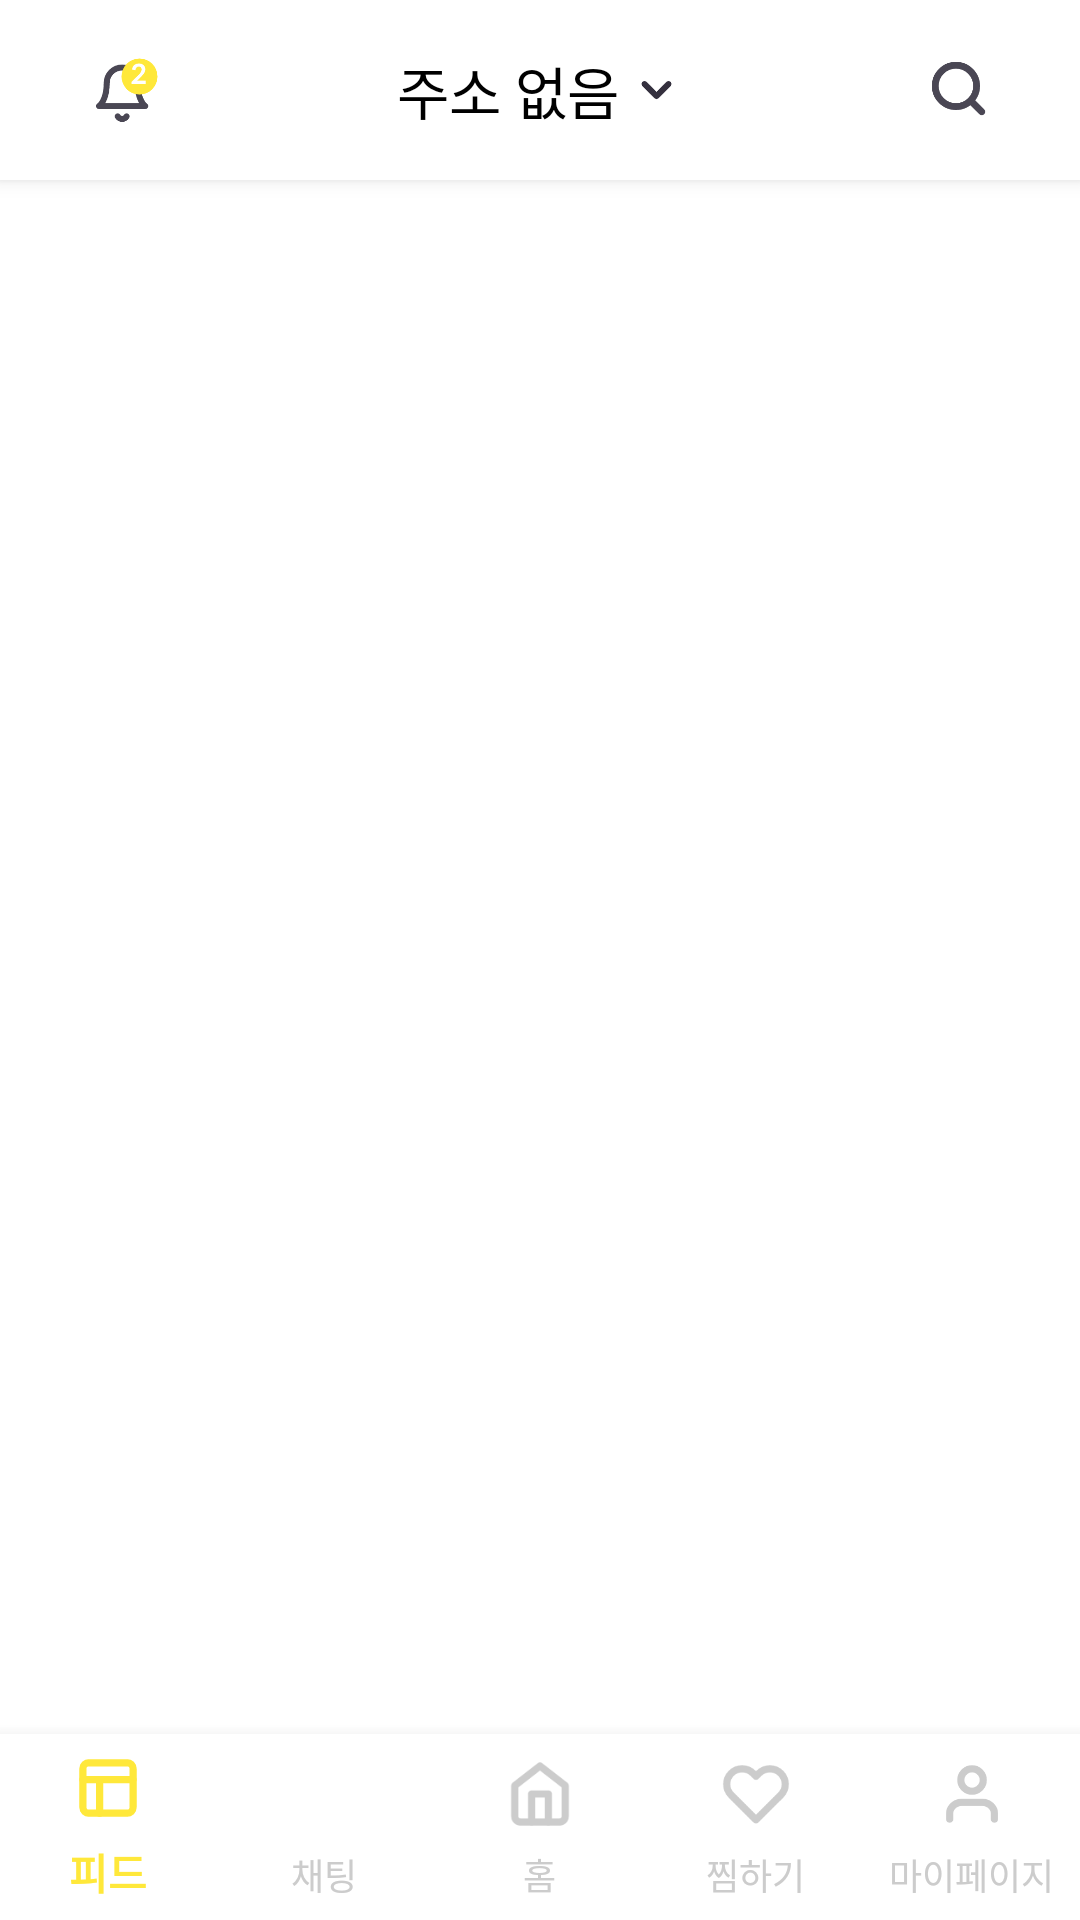

The Android layout XML behind this screen, and the referenced resources:
<!-- AndroidManifest.xml: application theme Theme.Flora -->
<!-- res/layout/activity_main.xml -->
<?xml version="1.0" encoding="utf-8"?>
<androidx.constraintlayout.widget.ConstraintLayout
    xmlns:android="http://schemas.android.com/apk/res/android"
    xmlns:app="http://schemas.android.com/apk/res-auto"
    xmlns:tools="http://schemas.android.com/tools"
    android:layout_width="match_parent"
    android:layout_height="match_parent"
    tools:context=".MainActivity">

    <LinearLayout
        android:id="@+id/linearLayout"
        android:layout_width="match_parent"
        android:layout_height="wrap_content"
        app:layout_constraintEnd_toEndOf="parent"
        app:layout_constraintStart_toStartOf="parent"
        app:layout_constraintTop_toTopOf="parent"
        android:background="@color/white"
        android:elevation="4dp"
        android:outlineSpotShadowColor="#757575"
        >

        <include layout="@layout/toolbar" />
    </LinearLayout>

    <FrameLayout
        android:id="@+id/container"
        android:layout_width="0dp"
        android:layout_height="0dp"
        android:background="@color/white"
        app:layout_constraintBottom_toBottomOf="parent"
        app:layout_constraintEnd_toEndOf="parent"
        app:layout_constraintStart_toStartOf="parent"
        app:layout_constraintTop_toBottomOf="@+id/linearLayout">

        <com.google.android.material.bottomnavigation.BottomNavigationView
            android:id="@+id/bottomMenu"
            android:layout_width="match_parent"
            android:layout_height="62dp"
            android:layout_gravity="bottom"
            app:backgroundTint="#FFFFFF"
            app:itemIconTint="@drawable/menu_selector_color"
            app:itemTextColor="@drawable/menu_selector_color"
            app:labelVisibilityMode="labeled"
            app:menu="@menu/bottom_navigation_view" />
    </FrameLayout>

</androidx.constraintlayout.widget.ConstraintLayout>
<!-- res/layout/toolbar.xml (included above) -->
<?xml version="1.0" encoding="utf-8"?>
<androidx.appcompat.widget.Toolbar
    android:id="@+id/toolbar"
    xmlns:android="http://schemas.android.com/apk/res/android"
    xmlns:app="http://schemas.android.com/apk/res-auto"
    android:layout_width="match_parent"
    android:layout_height="60dp"
    app:contentInsetStart="0dp"
    android:outlineSpotShadowColor="#757575"
    android:elevation="4dp"
    android:background="@android:color/white">

    <LinearLayout
        android:layout_width="match_parent"
        android:layout_height="match_parent"
        android:paddingHorizontal="24dp"
        android:layout_gravity="center_horizontal"
        android:orientation="horizontal">

        <ImageView
            android:id="@+id/ic_no"
            android:layout_width="wrap_content"
            android:layout_height="wrap_content"
            app:srcCompat="@drawable/ic_notification"
            android:layout_gravity="center" />

        <LinearLayout
            android:layout_width="wrap_content"
            android:layout_height="wrap_content"
            android:layout_weight="1"
            android:orientation="horizontal"
            android:gravity="center"
            android:layout_gravity="center">

            <TextView
                android:id="@+id/tv_location"
                android:layout_width="wrap_content"
                android:layout_height="wrap_content"
                android:gravity="center"
                android:text="주소 없음"
                android:textColor="@android:color/black"
                android:textSize="19dp"
                android:fontFamily="@font/spoqahansansneo_medium"/>

            <ImageView
                android:id="@+id/iv_menu"
                android:layout_width="wrap_content"
                android:layout_height="match_parent"
                app:srcCompat="@drawable/ic_down_arrow" />
        </LinearLayout>
        <ImageView
            android:id="@+id/menu_search"
            android:layout_width="wrap_content"
            android:layout_height="wrap_content"
            app:srcCompat="@drawable/ic_search_bold"
            android:layout_gravity="center"/>
    </LinearLayout>
</androidx.appcompat.widget.Toolbar>
<!-- resources referenced by this layout -->
<resources>
  <color name="white">#FFFFFFFF</color>
  
      //채팅 색
  <!-- drawable ic_down_arrow (drawable) -->
  <vector xmlns:android="http://schemas.android.com/apk/res/android"
      android:width="25dp"
      android:height="24dp"
      android:viewportWidth="25"
      android:viewportHeight="24">
    <path
        android:pathData="M8.5,10L12.5,14L16.5,10"
        android:strokeLineJoin="round"
        android:strokeWidth="2"
        android:fillColor="#00000000"
        android:strokeColor="#34303E"
        android:strokeLineCap="round"/>
  </vector>
  <!-- drawable ic_notification: vector/xml drawable (drawable, 2178 chars, omitted) -->
  <!-- drawable ic_search_bold (drawable) -->
  <vector xmlns:android="http://schemas.android.com/apk/res/android"
      android:width="32dp"
      android:height="32dp"
      android:viewportWidth="32"
      android:viewportHeight="32">
    <path
        android:strokeWidth="1"
        android:pathData="M14.6388,8.3958C11.1909,8.3958 8.3958,11.1909 8.3958,14.6388C8.3958,18.0868 11.1909,20.8819 14.6388,20.8819C18.0868,20.8819 20.8819,18.0868 20.8819,14.6388C20.8819,11.1909 18.0868,8.3958 14.6388,8.3958ZM7.1041,14.6388C7.1041,10.4775 10.4775,7.1041 14.6388,7.1041C18.8002,7.1041 22.1736,10.4775 22.1736,14.6388C22.1736,18.8002 18.8002,22.1736 14.6388,22.1736C10.4775,22.1736 7.1041,18.8002 7.1041,14.6388Z"
        android:strokeLineJoin="round"
        android:fillColor="#4A4754"
        android:fillType="evenOdd"
        android:strokeColor="#4A4754"
        android:strokeLineCap="round"/>
    <path
        android:strokeWidth="1"
        android:pathData="M19.0474,19.0474C19.2997,18.7952 19.7086,18.7952 19.9608,19.0474L23.7066,22.7933C23.9588,23.0455 23.9588,23.4544 23.7066,23.7066C23.4544,23.9588 23.0455,23.9588 22.7933,23.7066L19.0474,19.9608C18.7952,19.7086 18.7952,19.2997 19.0474,19.0474Z"
        android:strokeLineJoin="round"
        android:fillColor="#4A4754"
        android:fillType="evenOdd"
        android:strokeColor="#4A4754"
        android:strokeLineCap="round"/>
  </vector>
  <!-- drawable menu_selector_color (drawable) -->
  <?xml version="1.0" encoding="utf-8"?>
  <selector xmlns:android="http://schemas.android.com/apk/res/android">
      <item android:color="#FFE83A" android:state_checked="true" />
      <item android:color="#D2D1D4" android:state_checked="false" />
  
  </selector>
  <style name="Theme.Flora" parent="Theme.AppCompat.Light.DarkActionBar">
          <item name="windowActionBar">false</item>
          <item name="windowNoTitle">true</item>
          <item name="android:windowFullscreen">false</item>
          
          <item name="colorPrimary">@color/black</item>
          <item name="colorPrimaryVariant">@color/black</item>
          <item name="colorOnPrimary">@color/white</item>
          
          <item name="colorSecondary">@color/teal_200</item>
          <item name="colorSecondaryVariant">@color/teal_700</item>
          <item name="colorOnSecondary">@color/black</item>
          
          <item name="android:statusBarColor" tools:targetApi="l">?attr/colorPrimaryVariant</item>
          
      </style>
  <color name="black">#FF000000</color>
  <color name="teal_200">#FF03DAC5</color>
  <color name="teal_700">#FF018786</color>
</resources>
